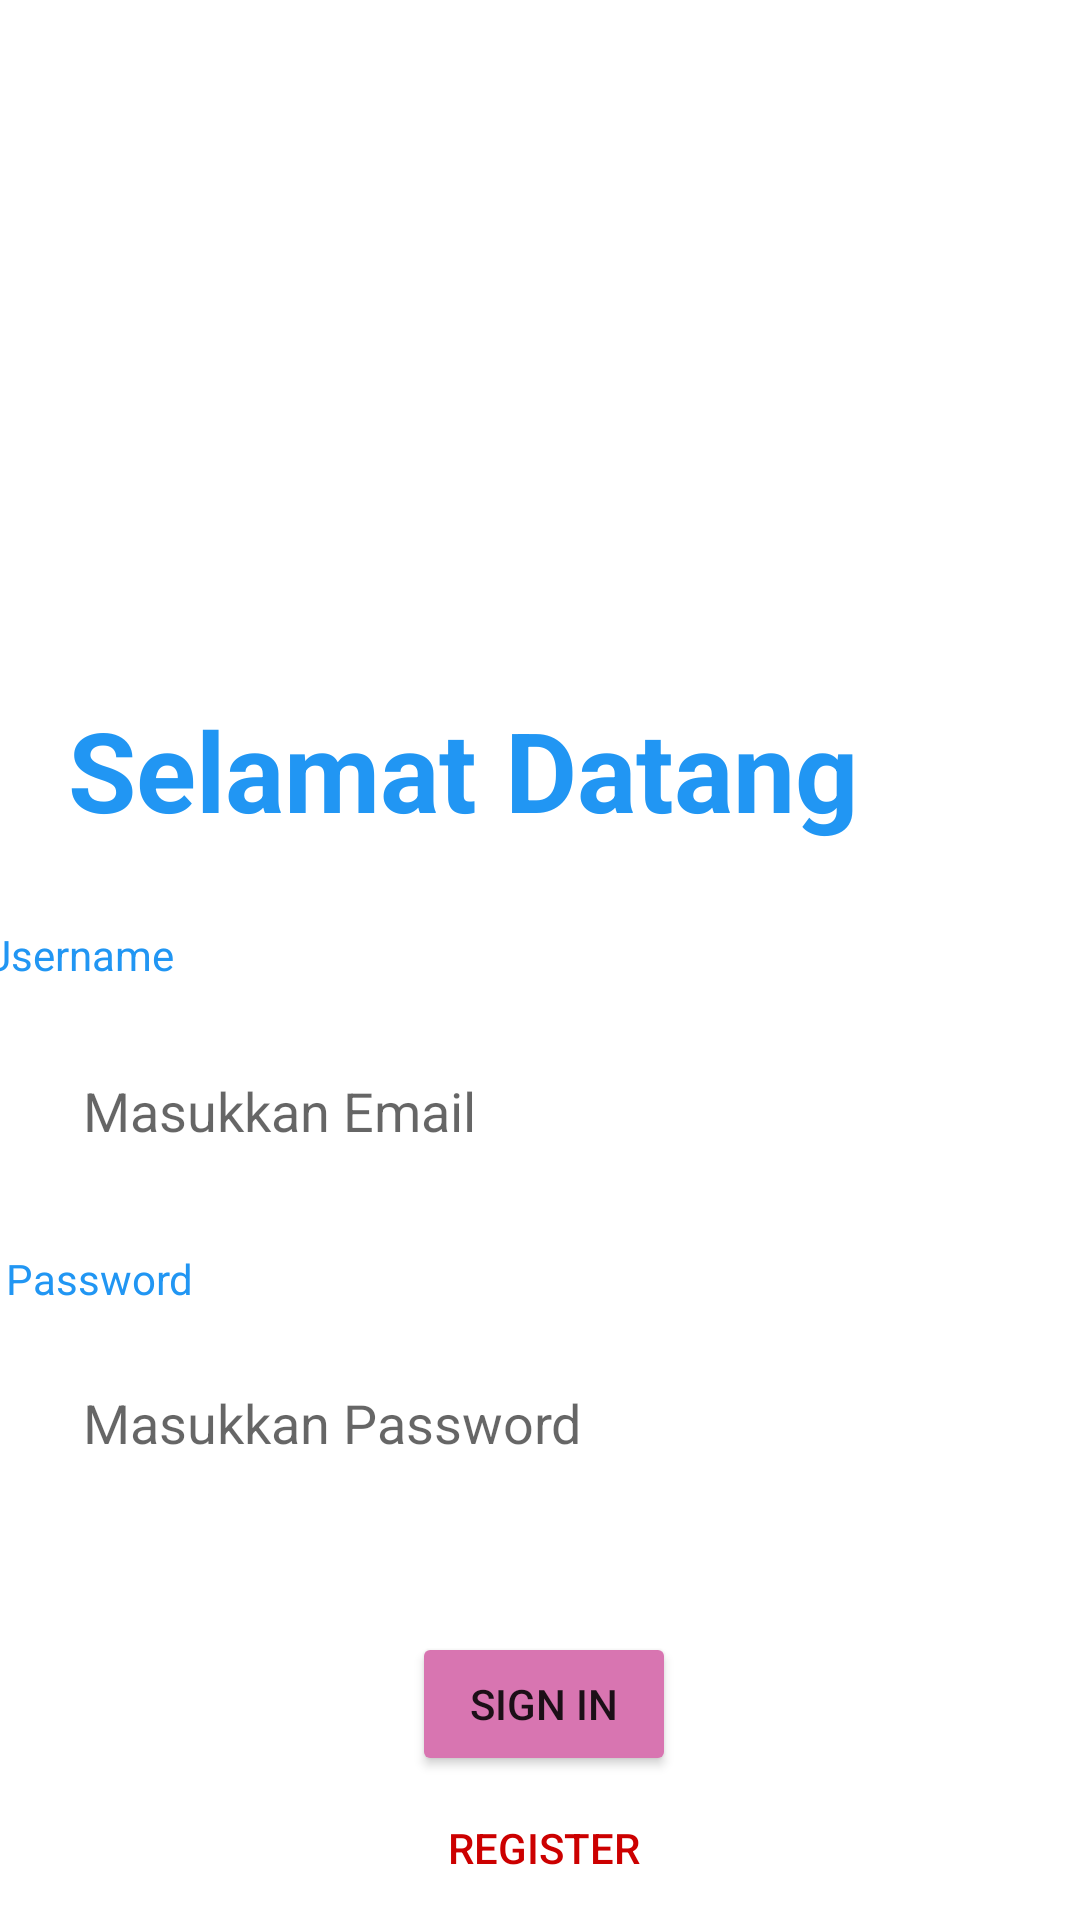

This screen was rendered from an Android layout file. Write that file and the resources it references.
<!-- AndroidManifest.xml: application theme AppTheme -->
<!-- res/layout/login_activity.xml -->
<?xml version="1.0" encoding="utf-8"?>
<androidx.constraintlayout.widget.ConstraintLayout xmlns:android="http://schemas.android.com/apk/res/android"
    xmlns:app="http://schemas.android.com/apk/res-auto"
    xmlns:tools="http://schemas.android.com/tools"
    android:layout_width="match_parent"
    android:layout_height="match_parent"
    android:background="@drawable/bg">

    <ImageView
        android:id="@+id/imageView"
        android:layout_width="171dp"
        android:layout_height="130dp"
        app:layout_constraintBottom_toBottomOf="parent"
        app:layout_constraintEnd_toEndOf="parent"
        app:layout_constraintStart_toStartOf="parent"
        app:layout_constraintTop_toTopOf="parent"
        app:layout_constraintVertical_bias="0.207"
        app:srcCompat="@drawable/lgn" />

    <TextView
        android:id="@+id/hello"
        android:layout_width="315dp"
        android:layout_height="65dp"
        android:text="@string/welcome"
        android:textColor="#2196F3"
        android:textSize="18pt"
        android:textStyle="bold"
        app:layout_constraintBottom_toBottomOf="parent"
        app:layout_constraintEnd_toEndOf="parent"
        app:layout_constraintStart_toStartOf="parent"
        app:layout_constraintTop_toTopOf="parent"
        app:layout_constraintVertical_bias="0.403" />

    <TextView
        android:id="@+id/nama"
        android:layout_width="wrap_content"
        android:layout_height="wrap_content"
        android:layout_marginTop="12dp"
        android:layout_marginEnd="280dp"
        android:text="Username"
        android:textColor="#2196F3"
        app:layout_constraintEnd_toEndOf="@+id/hello"
        app:layout_constraintTop_toBottomOf="@+id/hello" />

    <TextView
        android:id="@+id/password1"
        android:layout_width="wrap_content"
        android:layout_height="wrap_content"
        android:layout_marginTop="24dp"
        android:layout_marginEnd="268dp"
        android:text="@string/pwd"
        android:textColor="#2196F3"
        app:layout_constraintEnd_toEndOf="@+id/username"
        app:layout_constraintTop_toBottomOf="@+id/username" />

    <EditText
        android:id="@+id/username"
        android:layout_width="305dp"
        android:layout_height="45dp"
        android:layout_marginTop="20dp"
        android:background="@color/white"
        android:ems="10"
        android:hint="@string/dftremail"
        android:inputType="textEmailAddress"
        app:layout_constraintEnd_toEndOf="@+id/hello"
        app:layout_constraintStart_toStartOf="@+id/hello"
        app:layout_constraintTop_toBottomOf="@+id/nama" />

    <EditText
        android:id="@+id/password"
        android:layout_width="305dp"
        android:layout_height="45dp"
        android:layout_marginTop="16dp"
        android:background="@color/white"
        android:ems="10"
        android:hint="@string/dftrpass"
        android:inputType="textPersonName|textPassword|textEmailAddress"
        app:layout_constraintEnd_toEndOf="@+id/username"
        app:layout_constraintStart_toStartOf="@+id/username"
        app:layout_constraintTop_toBottomOf="@+id/password1" />

    <Button
        android:id="@+id/btLogin"
        android:layout_width="wrap_content"
        android:layout_height="wrap_content"
        android:layout_marginTop="40dp"
        android:backgroundTint="#D875B1"
        android:shadowColor="@color/black"
        android:text="@string/btnsignin"
        app:layout_constraintBottom_toBottomOf="parent"
        app:layout_constraintEnd_toEndOf="@+id/imageView"
        app:layout_constraintHorizontal_bias="0.514"
        app:layout_constraintStart_toStartOf="@+id/imageView"
        app:layout_constraintTop_toBottomOf="@+id/password"
        app:layout_constraintVertical_bias="0.132" />
    <Button
        android:id="@+id/btnregis"
        style="@style/Widget.AppCompat.Button.Borderless"
        android:layout_width="wrap_content"
        android:layout_height="wrap_content"
        android:text="@string/rgst"
        android:textColor="@android:color/holo_red_dark"
        app:layout_constraintEnd_toEndOf="@+id/btLogin"
        app:layout_constraintStart_toStartOf="@+id/btLogin"
        app:layout_constraintTop_toBottomOf="@+id/btLogin" />

</androidx.constraintlayout.widget.ConstraintLayout>
<!-- resources referenced by this layout -->
<resources>
  <string name="btnsignin">Sign In</string>
  <string name="dftremail">Masukkan Email</string>
  <string name="dftrpass">Masukkan Password</string>
  <string name="pwd">Password</string>
  <string name="rgst">Register</string>
  <string name="welcome">Selamat Datang</string>
  <!-- not gathered from this repository: default colours our renderer supplied (Android Studio template values) -->
  <color name="black">#FF000000</color>
  <color name="white">#FFFFFFFF</color>
</resources>
